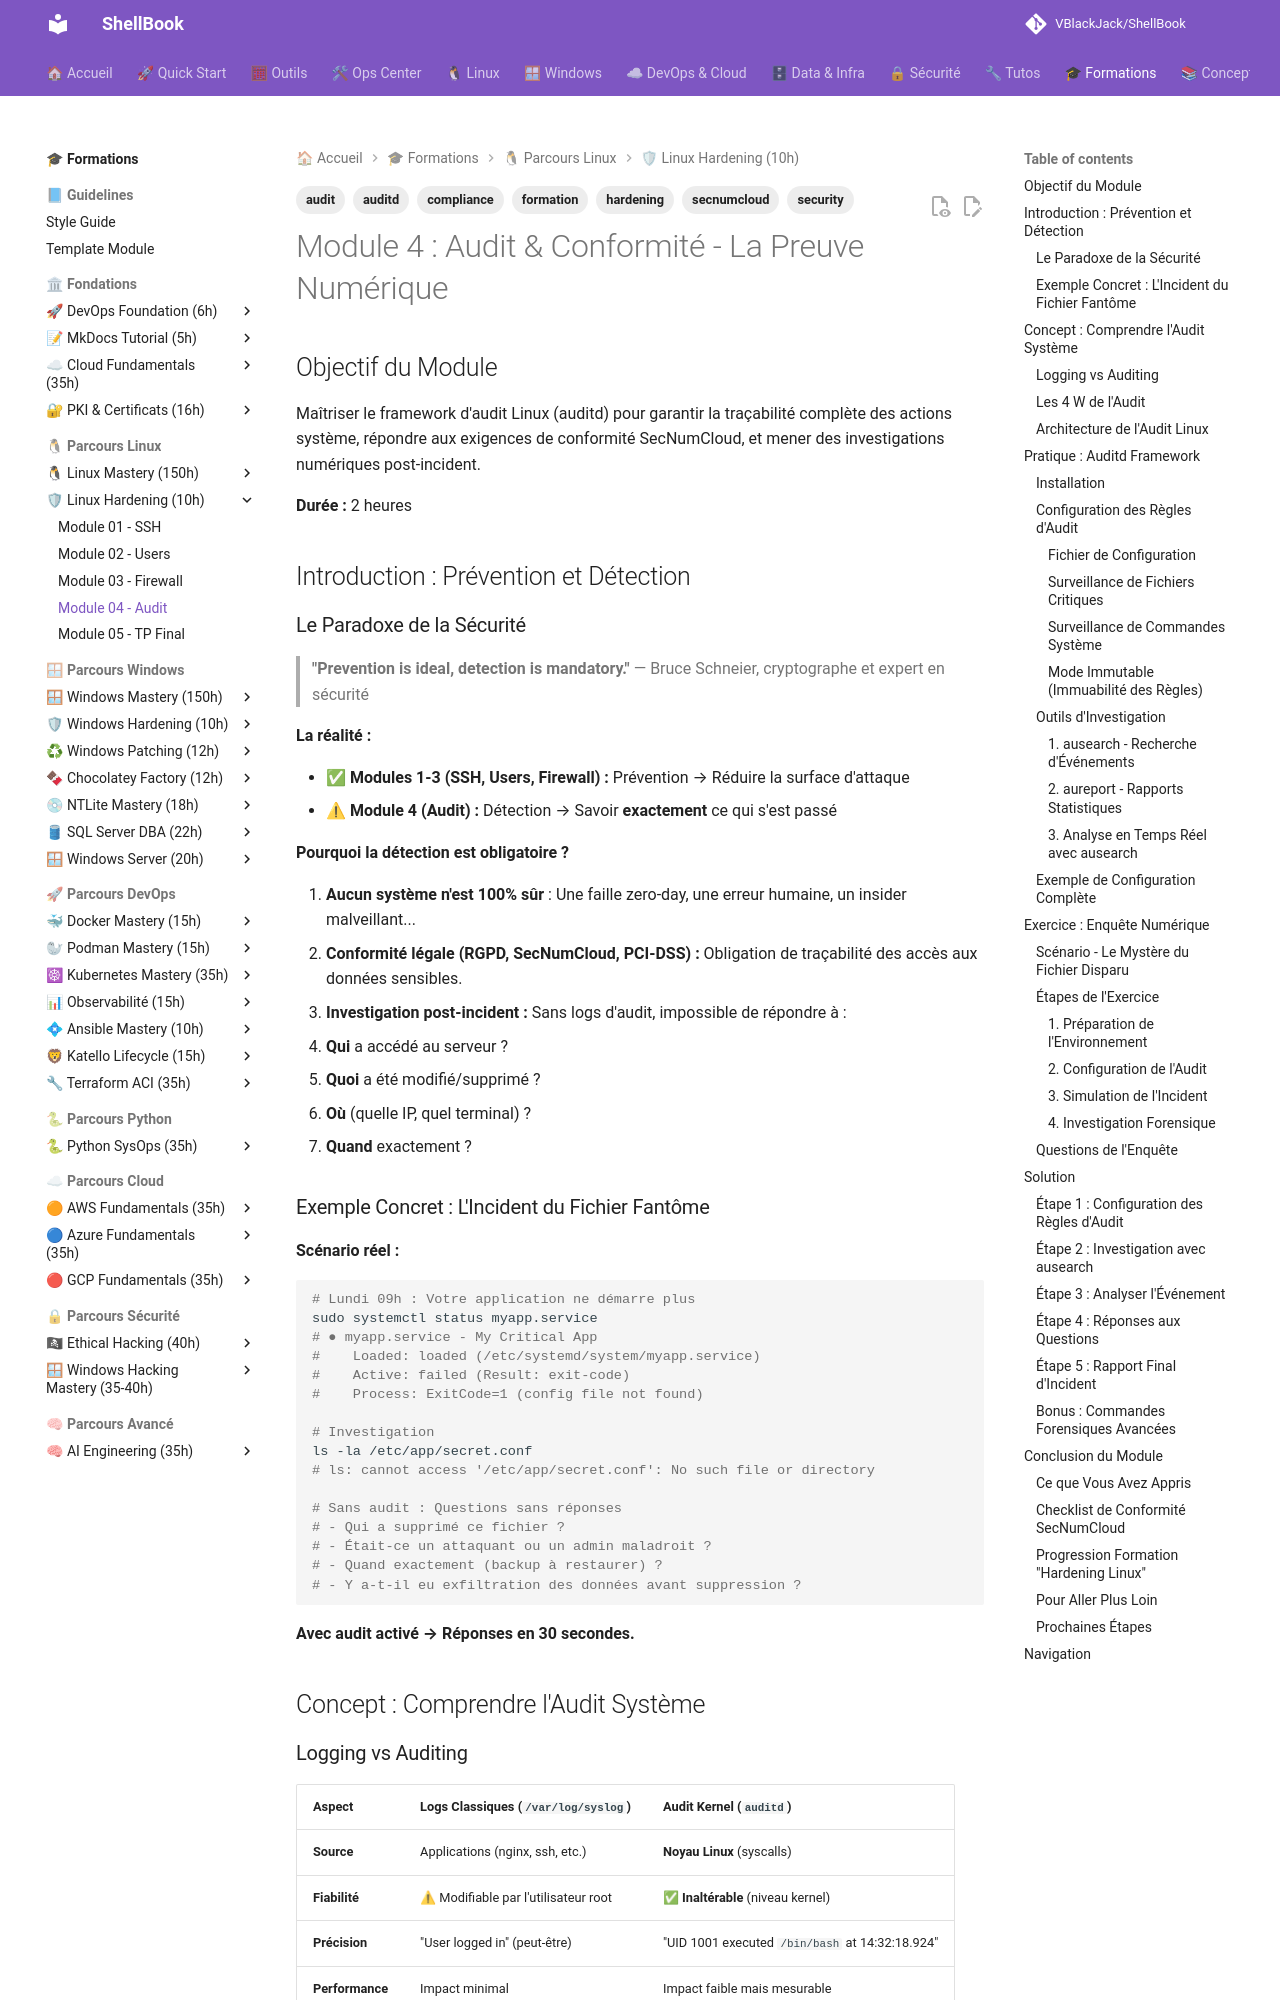

repository: VBlackJack/ShellBook · page: formations/linux-hardening/04-module/index.html · generator: mkdocs

---
tags:
  - formation
  - security
  - audit
  - auditd
  - compliance
  - secnumcloud
  - hardening
---

# Module 4 : Audit & Conformité - La Preuve Numérique

## Objectif du Module

Maîtriser le framework d'audit Linux (auditd) pour garantir la traçabilité complète des actions système, répondre aux exigences de conformité SecNumCloud, et mener des investigations numériques post-incident.

**Durée :** 2 heures

## Introduction : Prévention et Détection

### Le Paradoxe de la Sécurité

> **"Prevention is ideal, detection is mandatory."**
> — Bruce Schneier, cryptographe et expert en sécurité

**La réalité :**

- ✅ **Modules 1-3 (SSH, Users, Firewall) :** Prévention → Réduire la surface d'attaque
- ⚠ **Module 4 (Audit) :** Détection → Savoir **exactement** ce qui s'est passé

**Pourquoi la détection est obligatoire ?**

1. **Aucun système n'est 100% sûr** : Une faille zero-day, une erreur humaine, un insider malveillant...
2. **Conformité légale (RGPD, SecNumCloud, PCI-DSS) :** Obligation de traçabilité des accès aux données sensibles.
3. **Investigation post-incident :** Sans logs d'audit, impossible de répondre à :
   - **Qui** a accédé au serveur ?
   - **Quoi** a été modifié/supprimé ?
   - **Où** (quelle IP, quel terminal) ?
   - **Quand** exactement ?

### Exemple Concret : L'Incident du Fichier Fantôme

**Scénario réel :**

```bash
# Lundi 09h : Votre application ne démarre plus
sudo systemctl status myapp.service
# ● myapp.service - My Critical App
#    Loaded: loaded (/etc/systemd/system/myapp.service)
#    Active: failed (Result: exit-code)
#    Process: ExitCode=1 (config file not found)

# Investigation
ls -la /etc/app/secret.conf
# ls: cannot access '/etc/app/secret.conf': No such file or directory

# Sans audit : Questions sans réponses
# - Qui a supprimé ce fichier ?
# - Était-ce un attaquant ou un admin maladroit ?
# - Quand exactement (backup à restaurer) ?
# - Y a-t-il eu exfiltration des données avant suppression ?
```

**Avec audit activé → Réponses en 30 secondes.**

## Concept : Comprendre l'Audit Système
